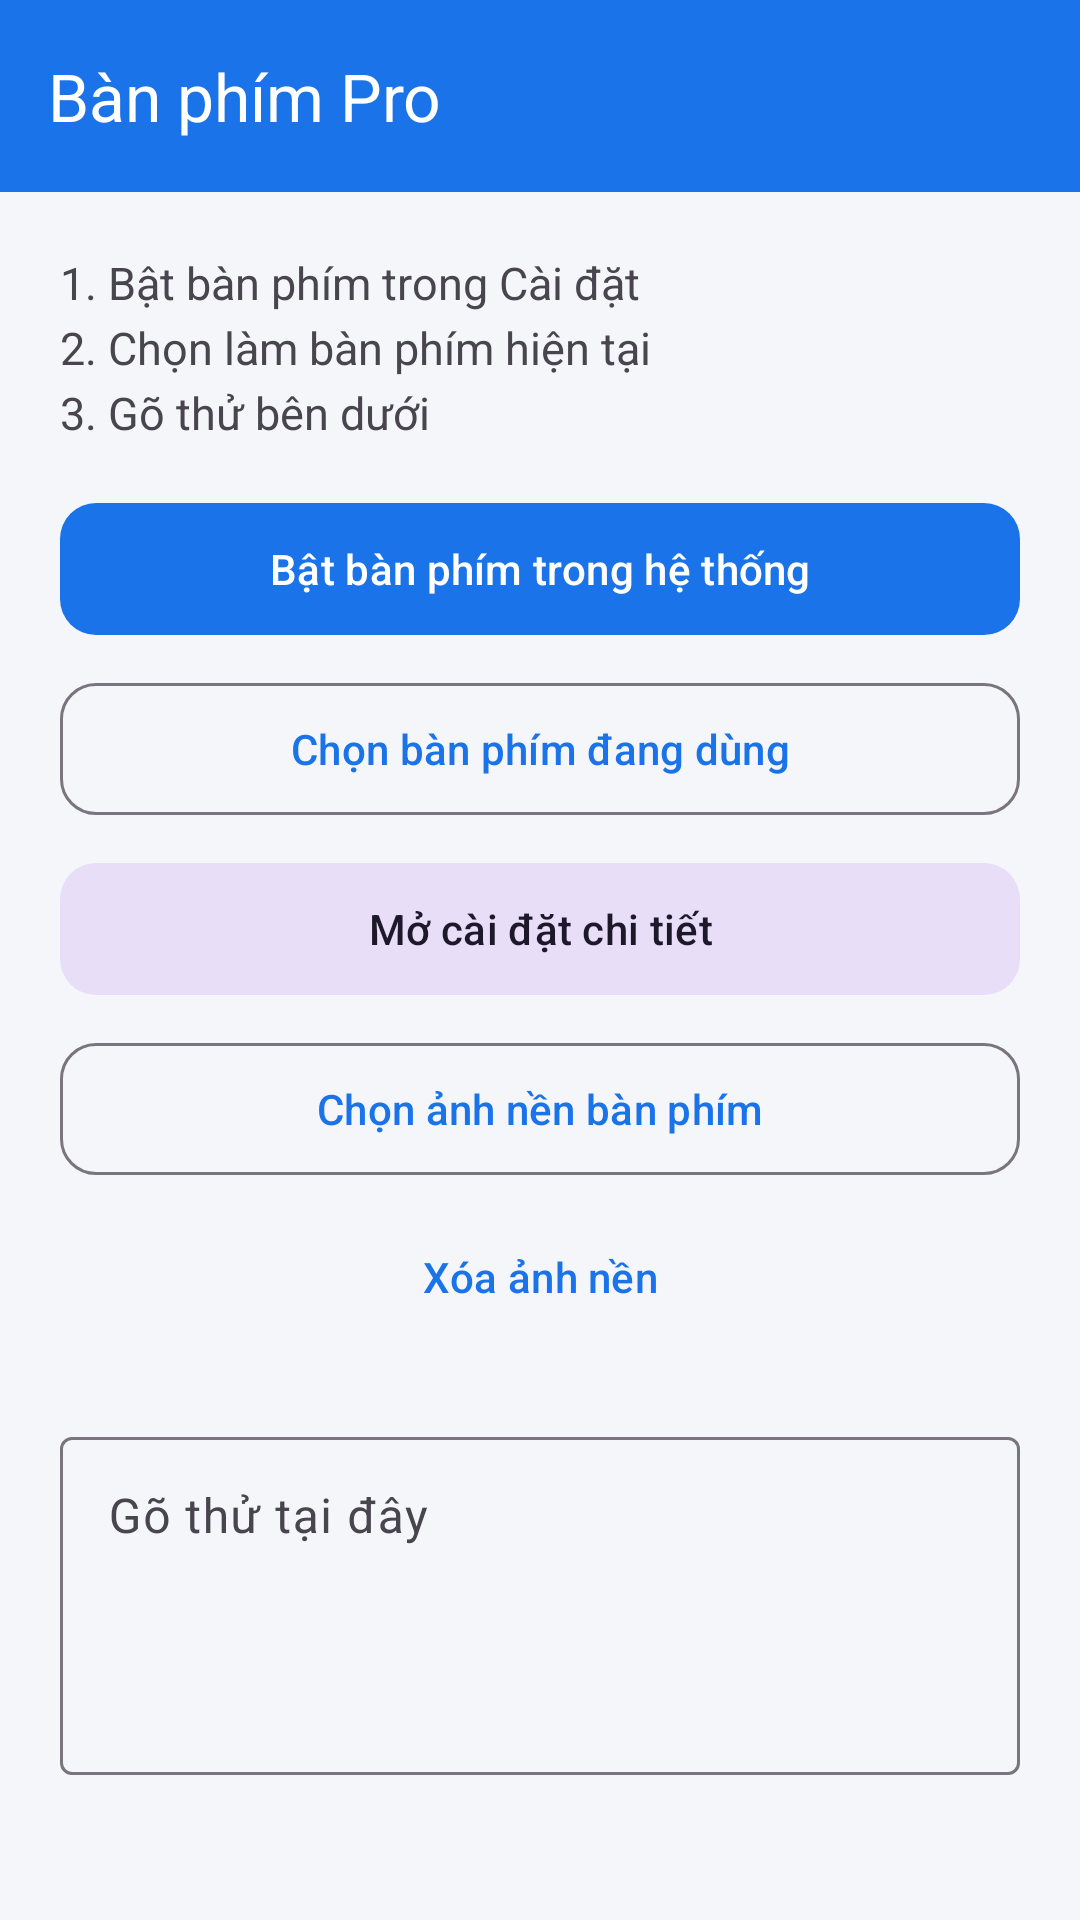

This screen was rendered from an Android layout file. Write that file and the resources it references.
<!-- AndroidManifest.xml: activity theme Theme.KeyboardApp -->
<!-- res/layout/activity_main.xml -->
<?xml version="1.0" encoding="utf-8"?>
<LinearLayout xmlns:android="http://schemas.android.com/apk/res/android"
    xmlns:app="http://schemas.android.com/apk/res-auto"
    android:layout_width="match_parent"
    android:layout_height="match_parent"
    android:orientation="vertical"
    android:background="#F5F6FA">
    <com.google.android.material.appbar.MaterialToolbar
        android:id="@+id/toolbar"
        android:layout_width="match_parent"
        android:layout_height="?attr/actionBarSize"
        android:background="@color/accent"
        app:title="@string/app_name"
        app:titleTextColor="@android:color/white"/>
    <ScrollView android:layout_width="match_parent" android:layout_height="match_parent" android:padding="20dp">
        <LinearLayout android:layout_width="match_parent" android:layout_height="wrap_content" android:orientation="vertical">
            <TextView android:layout_width="match_parent" android:layout_height="wrap_content"
                android:text="@string/howto" android:textSize="15sp" android:lineSpacingExtra="4dp" android:layout_marginBottom="16dp"/>
            <com.google.android.material.button.MaterialButton android:id="@+id/btnEnable"
                android:layout_width="match_parent" android:layout_height="52dp"
                android:text="@string/enable_ime" app:cornerRadius="12dp"/>
            <com.google.android.material.button.MaterialButton android:id="@+id/btnPick"
                android:layout_width="match_parent" android:layout_height="52dp" android:layout_marginTop="8dp"
                android:text="@string/pick_ime" style="@style/Widget.Material3.Button.OutlinedButton" app:cornerRadius="12dp"/>
            <com.google.android.material.button.MaterialButton android:id="@+id/btnSettings"
                android:layout_width="match_parent" android:layout_height="52dp" android:layout_marginTop="8dp"
                android:text="@string/open_settings" style="@style/Widget.Material3.Button.TonalButton" app:cornerRadius="12dp"/>
            <com.google.android.material.button.MaterialButton android:id="@+id/btnBg"
                android:layout_width="match_parent" android:layout_height="52dp" android:layout_marginTop="8dp"
                android:text="Chọn ảnh nền bàn phím" style="@style/Widget.Material3.Button.OutlinedButton" app:cornerRadius="12dp"/>
            <com.google.android.material.button.MaterialButton android:id="@+id/btnClearBg"
                android:layout_width="match_parent" android:layout_height="48dp" android:layout_marginTop="6dp"
                android:text="Xóa ảnh nền" style="@style/Widget.Material3.Button.TextButton" app:cornerRadius="12dp"/>
            <com.google.android.material.textfield.TextInputLayout
                android:layout_width="match_parent" android:layout_height="wrap_content" android:layout_marginTop="24dp" android:hint="Gõ thử tại đây">
                <com.google.android.material.textfield.TextInputEditText
                    android:id="@+id/etTest" android:layout_width="match_parent" android:layout_height="wrap_content"
                    android:minLines="4" android:gravity="top" android:inputType="textMultiLine"/>
            </com.google.android.material.textfield.TextInputLayout>
        </LinearLayout>
    </ScrollView>
</LinearLayout>
<!-- resources referenced by this layout -->
<resources>
  <color name="accent">#1A73E8</color>
  <string name="app_name">Bàn phím Pro</string>
  <string name="enable_ime">Bật bàn phím trong hệ thống</string>
  <string name="howto">1. Bật bàn phím trong Cài đặt\n2. Chọn làm bàn phím hiện tại\n3. Gõ thử bên dưới</string>
  <string name="open_settings">Mở cài đặt chi tiết</string>
  <string name="pick_ime">Chọn bàn phím đang dùng</string>
  <style name="Theme.KeyboardApp" parent="Theme.Material3.DayNight.NoActionBar">
          <item name="colorPrimary">@color/accent</item>
          <item name="android:statusBarColor">@color/accent</item>
      </style>
</resources>
